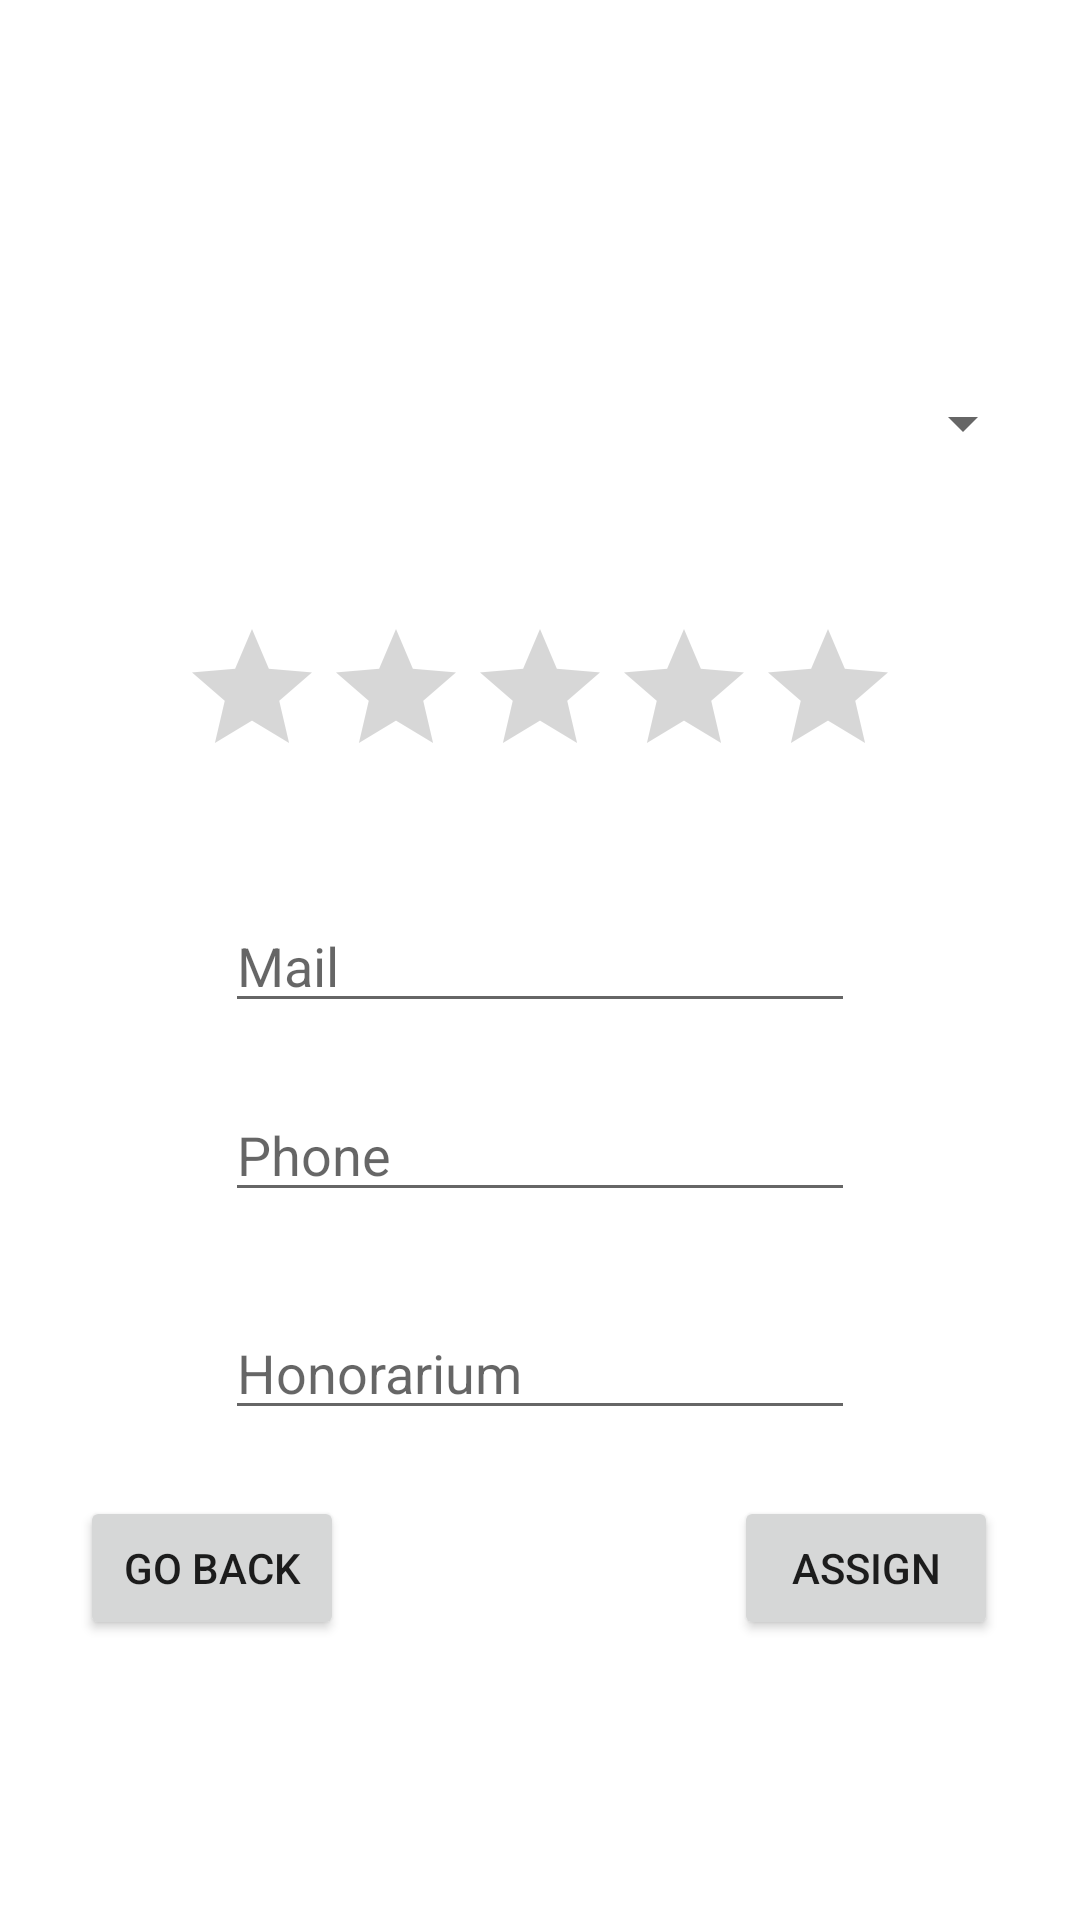

Produce the Android XML layout that renders to this screen, including the resource entries it uses.
<!-- AndroidManifest.xml: application theme Theme.Ticket_center_client -->
<!-- res/layout/dialog_distributors.xml -->
<?xml version="1.0" encoding="utf-8"?>
<androidx.constraintlayout.widget.ConstraintLayout xmlns:android="http://schemas.android.com/apk/res/android"
        xmlns:app="http://schemas.android.com/apk/res-auto"
        android:layout_width="match_parent"
        android:layout_height="match_parent">

    <androidx.constraintlayout.widget.ConstraintLayout
            android:layout_width="340dp"
            android:layout_height="461dp"
            app:layout_constraintTop_toTopOf="parent"
            app:layout_constraintEnd_toEndOf="parent"
            app:layout_constraintBottom_toBottomOf="parent"
            app:layout_constraintStart_toStartOf="parent">

        <EditText
                android:layout_width="wrap_content"
                android:layout_height="wrap_content"
                android:inputType="textPersonName"
                android:ems="10"
                android:id="@+id/etMail"
                app:layout_constraintEnd_toEndOf="parent"
                app:layout_constraintStart_toStartOf="parent"
                app:layout_constraintTop_toTopOf="parent"
                app:layout_constraintBottom_toBottomOf="parent"
                android:hint="Mail" />

        <EditText
                android:layout_width="wrap_content"
                android:layout_height="wrap_content"
                android:inputType="textPersonName"
                android:ems="10"
                android:id="@+id/etPhoneNumber"
                app:layout_constraintEnd_toEndOf="parent"
                app:layout_constraintStart_toStartOf="parent"
                app:layout_constraintBottom_toBottomOf="parent"
                app:layout_constraintVertical_bias="0.128"
                app:layout_constraintTop_toBottomOf="@+id/etMail"
                android:hint="Phone" />

        <EditText
                android:layout_width="wrap_content"
                android:layout_height="wrap_content"
                android:inputType="phone"
                android:ems="10"
                android:id="@+id/etHonorarium"
                app:layout_constraintEnd_toEndOf="parent"
                app:layout_constraintStart_toStartOf="parent"
                app:layout_constraintBottom_toBottomOf="parent"
                app:layout_constraintVertical_bias="0.296"
                app:layout_constraintTop_toBottomOf="@+id/etPhoneNumber"
                android:hint="Honorarium" />

        <Button
                android:text="Assign"
                android:layout_width="wrap_content"
                android:layout_height="wrap_content"
                android:id="@+id/btnAction"
                app:layout_constraintStart_toStartOf="parent"
                app:layout_constraintEnd_toEndOf="parent"
                app:layout_constraintBottom_toBottomOf="parent"
                app:layout_constraintHorizontal_bias="0.931"
                android:layout_marginBottom="4dp" />

        <Button
                android:text="@string/go_back"
                android:layout_width="wrap_content"
                android:layout_height="wrap_content"
                android:id="@+id/btnGoBack"
                app:layout_constraintEnd_toEndOf="parent"
                app:layout_constraintBottom_toBottomOf="parent"
                app:layout_constraintStart_toStartOf="parent"
                app:layout_constraintHorizontal_bias="0.066"
                android:layout_marginBottom="4dp" />

        <Spinner
                android:layout_width="329dp"
                android:layout_height="71dp"
                android:id="@+id/spDistributors"
                app:layout_constraintEnd_toEndOf="parent"
                app:layout_constraintStart_toStartOf="parent"
                app:layout_constraintTop_toTopOf="parent"
                android:layout_marginTop="16dp"
                app:layout_constraintHorizontal_bias="0.545" />

        <RatingBar
                android:layout_width="wrap_content"
                android:layout_height="wrap_content"
                android:progressTint="#FFFF00"
                android:id="@+id/rbRating"
                app:layout_constraintEnd_toEndOf="parent"
                app:layout_constraintStart_toStartOf="parent"
                app:layout_constraintTop_toBottomOf="@+id/spDistributors"
                android:layout_marginTop="28dp"
                app:layout_constraintBottom_toTopOf="@+id/etMail"
                app:layout_constraintVertical_bias="0.027" />

    </androidx.constraintlayout.widget.ConstraintLayout>

</androidx.constraintlayout.widget.ConstraintLayout>
<!-- resources referenced by this layout -->
<resources>
  <string name="go_back">Go back</string>
  <style name="Theme.Ticket_center_client" parent="Theme.MaterialComponents.DayNight.DarkActionBar">
          
          <item name="colorPrimary">@color/purple_500</item>
          <item name="colorPrimaryVariant">@color/purple_700</item>
          <item name="colorOnPrimary">@color/white</item>
          
          <item name="colorSecondary">@color/teal_200</item>
          <item name="colorSecondaryVariant">@color/teal_700</item>
          <item name="colorOnSecondary">@color/black</item>
          
          <item name="android:statusBarColor">?attr/colorPrimaryVariant</item>
          
      </style>
  <!-- not gathered from this repository: default colours our renderer supplied (Android Studio template values) -->
  <color name="purple_500">#FF6200EE</color>
  <color name="purple_700">#FF3700B3</color>
  <color name="teal_200">#FF03DAC5</color>
  <color name="teal_700">#FF018786</color>
  <color name="black">#FF000000</color>
  <color name="white">#FFFFFFFF</color>
</resources>
